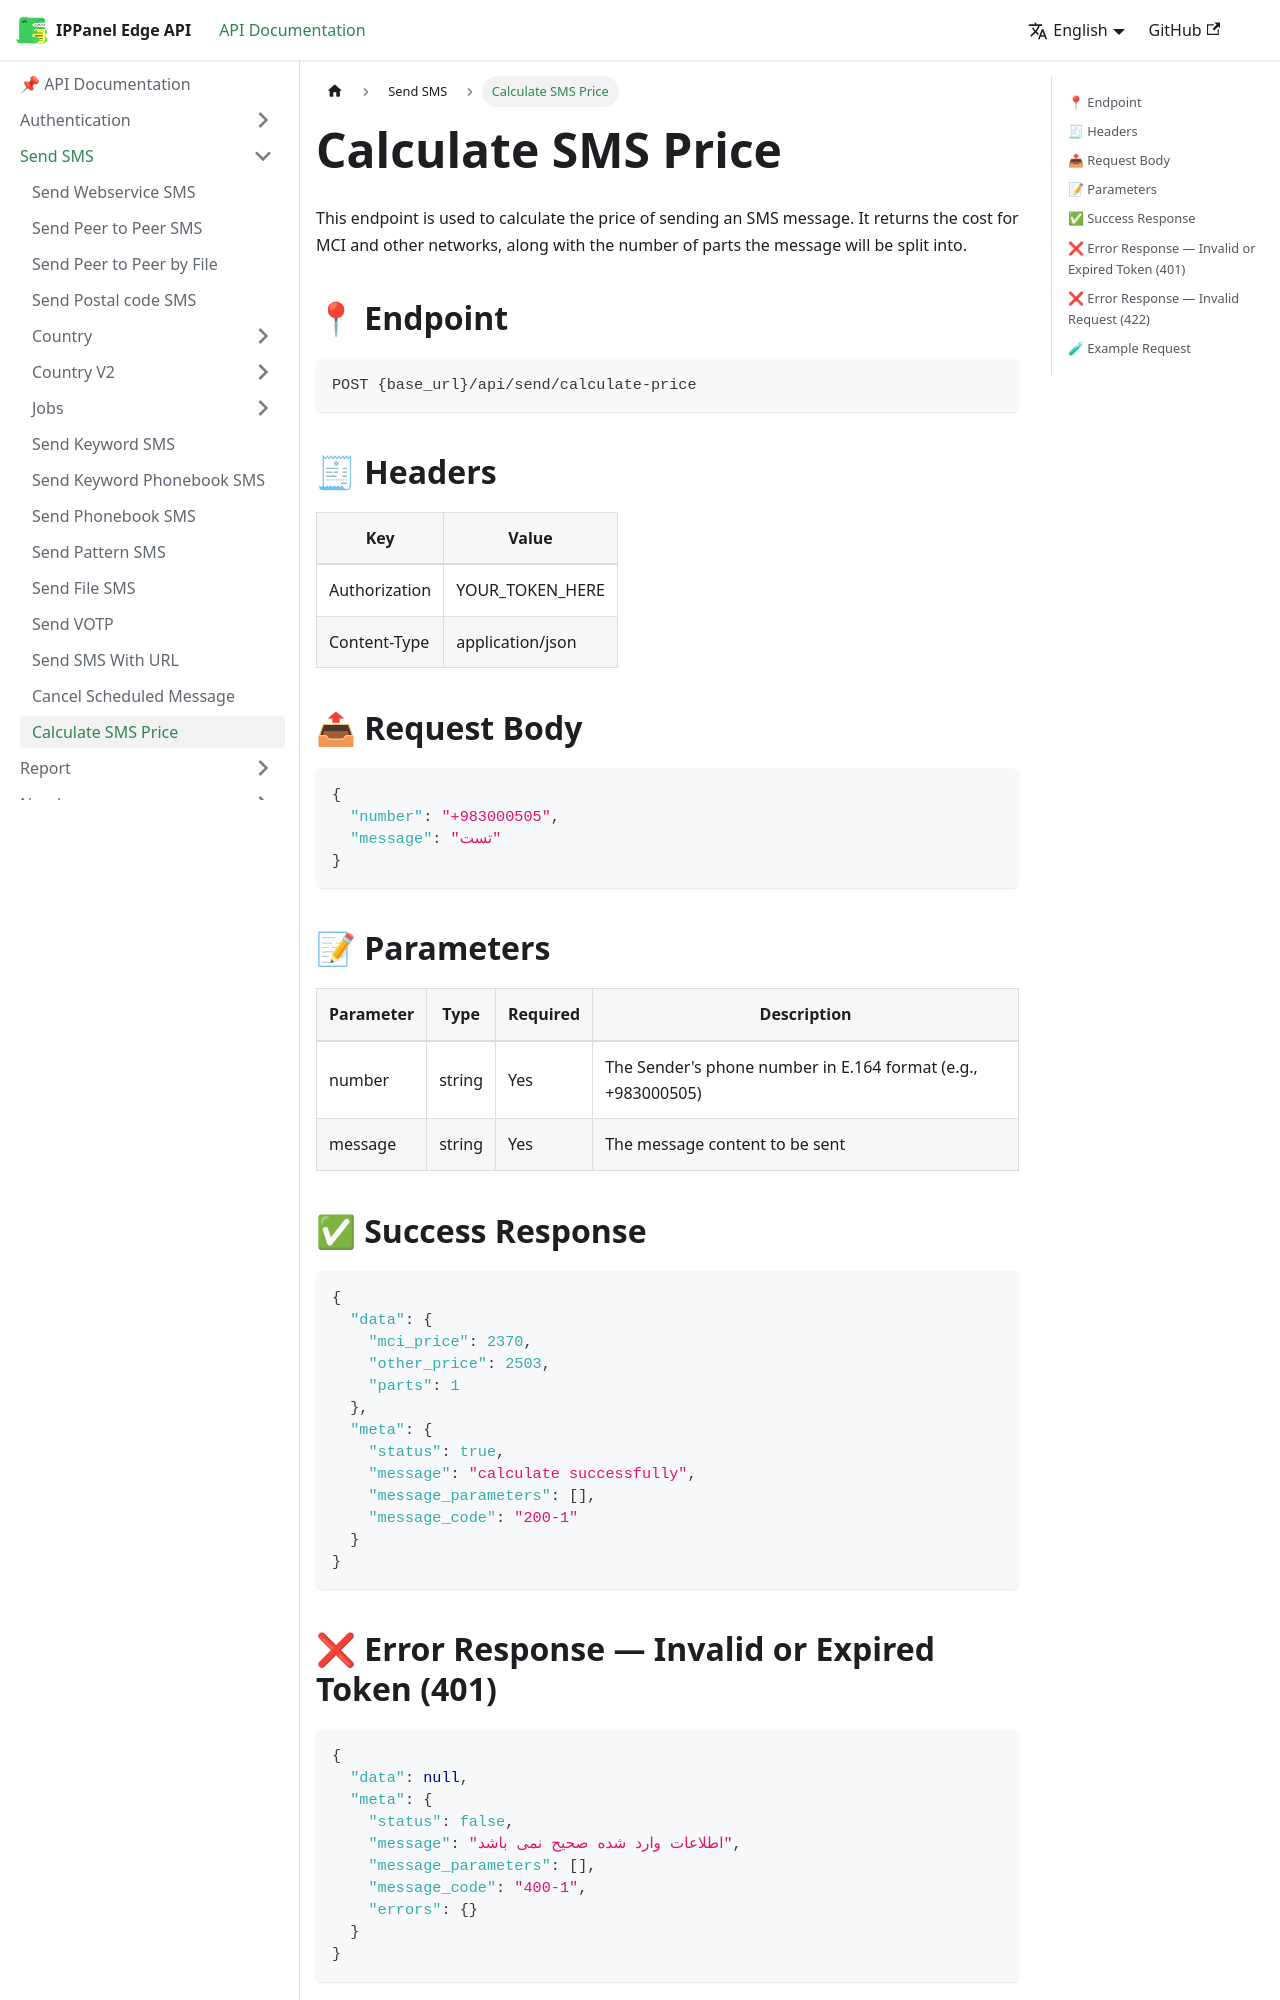

repository: ippanelcom/Edge-Document · page: docs/send/calculate-price/index.html · generator: docusaurus

# Calculate SMS Price

This endpoint is used to calculate the price of sending an SMS message. It returns the cost for MCI and other networks, along with the number of parts the message will be split into.

## 📍 Endpoint

```
POST {base_url}/api/send/calculate-price
```

## 🧾 Headers

| Key           | Value            |
|---------------|------------------|
| Authorization | YOUR_TOKEN_HERE  |
| Content-Type  | application/json |

## 📤 Request Body

```json
{
  "number": "+983000505",
  "message": "تست"
}
```

## 📝 Parameters

| Parameter | Type   | Required | Description                                                   |
|-----------|--------|----------|---------------------------------------------------------------|
| number    | string | Yes      | The  Sender's phone number in E.164 format (e.g., +983000505) |
| message   | string | Yes      | The message content to be sent                                |

## ✅ Success Response

```json
{
  "data": {
    "mci_price": 2370,
    "other_price": 2503,
    "parts": 1
  },
  "meta": {
    "status": true,
    "message": "calculate successfully",
    "message_parameters": [],
    "message_code": "200-1"
  }
}
```
